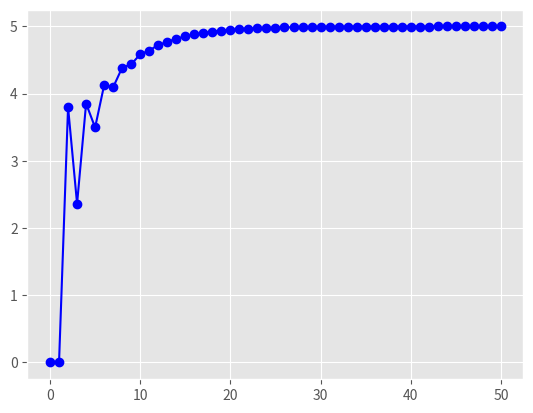

The script that saved this image:
#!/usr/bin/env python3
from matplotlib import pyplot as plt
import numpy as np

# PID Equation: u = kp*err + ki*Ierrg + kp


def plant(u):
    val = u
    return val

def controller(Kp,Ki,Kd,err,int_err,drv_err):
    u = Kp*err + Ki*int_err + Kd*drv_err 
    return u


Kp = 0.45
Ki = 0.3
Kd = 0.01

val = 0
target = 5.0
err = 0 
int_err = 0
drv_err = 0
last_err = err
arr = []

while True:
    arr.append(val)
    u = controller(Kp,Ki,Kd,err,int_err,drv_err)
    
    val = plant(u)

    err = target - val
    drv_err = err - last_err

    count = 0
    if count > 1000:
        int_err = 0
        count = 0
    else:
        int_err += err
        count += 1
    
    if len(arr) > 50:
        break
    last_err = err

plt.style.use("ggplot")
fig, ax = plt.subplots()
#  ax.plot(np.linspace(0,max(arr),len(arr)),arr,"-bo")
ax.plot(arr,"-bo")
plt.show()







